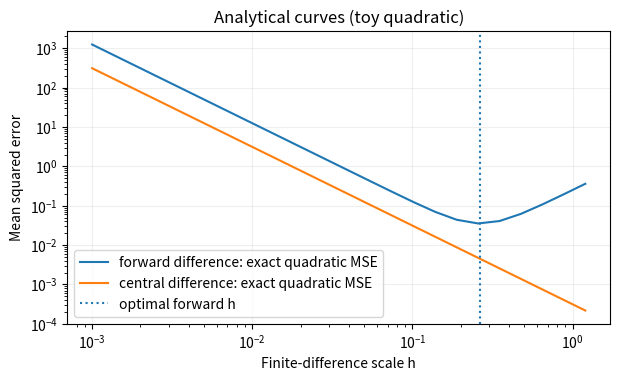

The matplotlib source for this figure: (Note: this script raises an exception after producing the figure.)
import sys, time
import numpy as np
import matplotlib.pyplot as plt
from scipy.special import expit
from scipy.optimize import minimize

print('Python:',sys.version.split()[0], '| NumPy:',np.__version__)

SEED = 202700 

# A deterministic numerical test of your analytic MSE, using fresh noise at each call.
tau = 0.025
w, a = 0.6, -0.2
hs = np.geomspace(1e-3, 1.2, 24)
theory_forward = hs**2 / 4 + 2*tau**2 / hs**2
theory_central = tau**2 / (2*hs**2)
fig, ax = plt.subplots(figsize=(7, 3.8))
ax.loglog(hs, theory_forward, label='forward difference: exact quadratic MSE')
ax.loglog(hs, theory_central, label='central difference: exact quadratic MSE')
ax.axvline((8*tau*tau)**0.25, linestyle=':', label='optimal forward h')
ax.set(xlabel='Finite-difference scale h', ylabel='Mean squared error', title='Analytical curves (toy quadratic)')
ax.legend(); ax.grid(alpha=.2); plt.show()

def make_data(group_seed, n=400, ntest=400, d=8):
    # Nested comparisons: the first 8 features and all labels are IDENTICAL
    # between d=8 and d=24; the remaining 16 features are nuisance variables.
    assert 1 <= d <= 24
    full_d=24
    rng = np.random.default_rng(group_seed + 31*full_d)
    Q, _ = np.linalg.qr(rng.normal(size=(full_d,full_d)))
    scales = np.geomspace(1.0, 0.25, full_d)
    def draw(m):
        Z = rng.standard_normal((m,full_d))
        return (Z * scales) @ Q.T
    Xfull, Xtfull = draw(n), draw(ntest)
    # Fixed scaling from the TRAINING distribution, shared by both d choices.
    scaling = np.sqrt(np.mean(np.sum(Xfull[:,:8]**2,axis=1))/8)
    Xfull, Xtfull = Xfull/scaling, Xtfull/scaling
    w_star8 = rng.normal(size=8)
    w_star8 *= 2.5 / np.linalg.norm(w_star8)
    y = np.where(rng.random(n) < expit(Xfull[:,:8]@w_star8), 1., -1.)
    yt = np.where(rng.random(ntest) < expit(Xtfull[:,:8]@w_star8), 1., -1.)
    return Xfull[:,:d], y, Xtfull[:,:d], yt

X,y,Xt,yt = make_data(SEED,d=8)
lam=0.10
print('Data:', X.shape, Xt.shape, '| label mean:', round(float(y.mean()),3))

def logistic_objective(w, X, y, lam):
    # TODO: numerically stable logistic loss + L2 regularizer.
    raise NotImplementedError('TODO: logistic_objective')

def logistic_gradient(w, X, y, lam):
    # TODO: exact gradient, including L2 regularizer.
    raise NotImplementedError('TODO: logistic_gradient')

def minibatch_gradient(w, X, y, lam, batch_indices):
    # TODO: use only the selected examples (sampled with replacement).
    raise NotImplementedError('TODO: minibatch_gradient')

# Diagnostic finite difference checks: this is allowed BEFORE optimization runs.
rng_check = np.random.default_rng(SEED + 111)
wcheck = rng_check.normal(size=X.shape[1]) * 0.3
hh=1e-6
fd=np.array([(logistic_objective(wcheck+hh*np.eye(len(wcheck))[j],X,y,lam)
             -logistic_objective(wcheck-hh*np.eye(len(wcheck))[j],X,y,lam))/(2*hh)
            for j in range(len(wcheck))])
err=np.linalg.norm(fd-logistic_gradient(wcheck,X,y,lam))
print('Finite-difference derivative sanity check:',err)
assert err < 1e-5, 'Check gradient sign and regularization'

class ValueOracle:
    def __init__(self, X, y, lam, sigma=0., seed=0):
        self.X, self.y, self.lam = X, y, lam
        self.sigma = float(sigma)
        self.rng = np.random.default_rng(seed)
        self.calls = 0
    def value(self, w):
        self.calls += 1
        return logistic_objective(w,self.X,self.y,self.lam) + self.rng.normal(0., self.sigma)

def coordinate_fd(oracle, w, h):
    # TODO: central finite differences. Exactly 2*d NEW oracle calls.
    raise NotImplementedError('TODO: coordinate_fd')

def spsa(oracle, w, h, rng):
    # TODO: random +/-1 direction; exactly 2 NEW oracle calls.
    raise NotImplementedError('TODO: spsa')

# Required assertion: both estimates must use ONLY value queries.
o=ValueOracle(X,y,lam,sigma=0.,seed=SEED+101)
gc=coordinate_fd(o,np.zeros(X.shape[1]),h=0.02)
assert o.calls==2*X.shape[1] and gc.shape==(X.shape[1],)
o=ValueOracle(X,y,lam,sigma=0.,seed=SEED+102)
gs=spsa(o,np.zeros(X.shape[1]),h=0.02,rng=np.random.default_rng(SEED+103))
assert o.calls==2 and gs.shape==(X.shape[1],)
print('Black-box call count checks passed.')

def gradient_error_diagnostic(X,y,lam,sigmas=(0.,0.01),hs=(0.002,0.01,0.04,0.15),repeats=30):
    d=X.shape[1]
    rng=np.random.default_rng(SEED+114)
    w=rng.normal(size=d)*0.3
    truth=logistic_gradient(w,X,y,lam)  # Diagnostic ONLY
    records=[]
    for sigma in sigmas:
        for h in hs:
            for method in ('CFD','SPSA'):
                errs=[]
                for trial in range(repeats):
                    oracle=ValueOracle(X,y,lam,sigma,seed=SEED+700000+trial+1000*int(h*1e6)+100000*int(sigma*1000))
                    est=(coordinate_fd(oracle,w,h) if method=='CFD' else
                         spsa(oracle,w,h,np.random.default_rng(SEED+5678+trial)))
                    errs.append(np.sum((est-truth)**2))
                records.append((method,sigma,h,float(np.mean(errs)),float(np.std(errs))))
    return records
records=gradient_error_diagnostic(X,y,lam)
fig,axes=plt.subplots(1,2,figsize=(11,3.7),sharey=True)
for ax,sigma in zip(axes,(0.,0.01)):
    for method in ('CFD','SPSA'):
        sub=[r for r in records if r[0]==method and r[1]==sigma]
        ax.loglog([r[2] for r in sub],[r[3] for r in sub],marker='o',label=method)
    ax.set(xlabel='Perturbation scale h',title=f'Oracle noise sigma={sigma}')
    ax.grid(alpha=.2);ax.legend()
axes[0].set_ylabel('Mean squared gradient error')
plt.tight_layout();plt.show()
print('method, sigma, h, mean MSE, std:',records[:3])

def run_method(method,X,y,lam,budget,seed,alpha,h=0.03,sigma=0.,batch_size=32,
               reference=None, Xt=None, yt=None, record_every=10):
    # TODO: implement the four update rules and common sample-term budget.
    # Expected per step costs: GD=n, SGD=b, CFD=2*d*n, SPSA=2*n.
    # Record clean objective (for reporting only), nominal effort, and
    # elapsed time spent in updates (excluding plotting/clean diagnostics).
    # Do NOT let CFD or SPSA access logistic_gradient in any update.
    raise NotImplementedError('TODO: run_method')

def reference_optimum(X,y,lam):
    d=X.shape[1]
    res=minimize(logistic_objective,np.zeros(d),args=(X,y,lam),
                 jac=logistic_gradient,method='L-BFGS-B',options={'gtol':1e-11,'maxiter':500})
    assert np.linalg.norm(logistic_gradient(res.x,X,y,lam))<2e-5
    return float(res.fun)

def choose_defaults(X,lam):
    n=X.shape[0]
    L=float(np.linalg.norm(X,ord=2)**2/(4*n)+lam)
    return L,{'GD':1./L,'SGD':0.20/L,'CFD':0.8/L,
              'SPSA':lambda k:0.14/L/np.sqrt(1.+k/40.)}

def trial_suite(d=8,sigma=0.003,budget_passes=240,replicates=3,h=0.04):
    X,y,Xt,yt=make_data(SEED,d=d)
    ref=reference_optimum(X,y,lam)
    L,steps=choose_defaults(X,lam)
    B=budget_passes*len(y)
    outputs=[]
    for method in ('GD','SGD','CFD','SPSA'):
        for rep in range(replicates if (method in ('SGD','SPSA') or (method=='CFD' and sigma>0)) else 1):
            outputs.append(run_method(method,X,y,lam,B,SEED+rep+42*d,
                         alpha=steps[method],h=h,sigma=sigma,batch_size=32,
                         reference=ref,Xt=Xt,yt=yt,record_every=20 if method=='SGD' else 2))
    return outputs

# These are starting configurations, not mandatory optimal hyperparameters.
# Analyze/justify your choices and improve them using TRAINING data only.
results=trial_suite(d=8,sigma=0.003,budget_passes=240,replicates=3,h=0.04)
fig,axes=plt.subplots(1,2,figsize=(11,3.7))
for r in results:
    label=r['method']
    axes[0].semilogy(r['budget']/400,r['gap'],alpha=.65,label=label)
    axes[1].semilogy(r['seconds'],r['gap'],alpha=.65,label=label)
# Avoid repeated legend labels
for ax in axes:
    handles,labels=ax.get_legend_handles_labels();unique=dict(zip(labels,handles))
    ax.legend(unique.values(),unique.keys());ax.grid(alpha=.2)
axes[0].set(xlabel='Nominal work (full-data passes)',ylabel='Clean objective gap',title='Equal nominal budget')
axes[1].set(xlabel='Cumulative update time (s)',title='Measured update time')
plt.tight_layout();plt.show()
print('Final results:')
for m in ('GD','SGD','CFD','SPSA'):
    sub=[r for r in results if r['method']==m]
    print(f"{m:4} mean_gap={np.mean([r['gap'][-1] for r in sub]):.5f} "
          f"mean_acc={np.mean([r['test_accuracy'] for r in sub]):.3f} "
          f"budget={sub[0]['spent']} steps={sub[0]['steps']} "
          f"mean_time={np.mean([r['kernel_seconds'] for r in sub]):.3f}s")

# Example one-factor counter-experiment: change dimension ONLY.
# This cell is an illustrative starting point; justify your own counter-experiment.
results_d24=trial_suite(d=24,sigma=0.003,budget_passes=240,replicates=3,h=0.04)
summary={m: [float(np.mean([r['gap'][-1] for r in rr if r['method']==m]))
             for rr in (results,results_d24)] for m in ('GD','SGD','CFD','SPSA')}
for method,v in summary.items():
    print(f'{method}: objective gap at d=8: {v[0]:.5g}; at d=24: {v[1]:.5g}')
